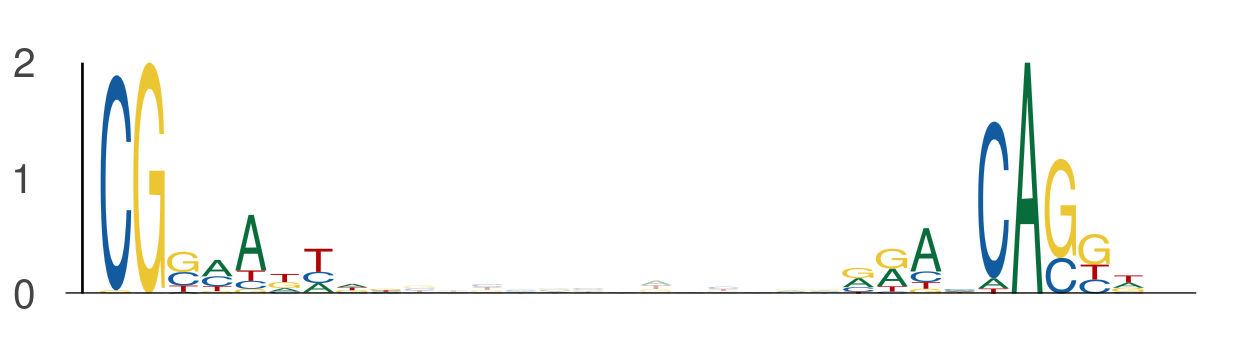

The file beside this chart, header and first rows:
seq_index, start_position, end_position, is_reversed_complement
182, 132, 141, 0
182, 154, 163, 0
5278, 99, 108, 0
5278, 121, 130, 0
2957, 54, 63, 0
2957, 76, 85, 0
4238, 107, 116, 0
4238, 129, 138, 0
1852, 133, 142, 0
1852, 155, 164, 0
2564, 126, 135, 0
2564, 148, 157, 0
1720, 54, 63, 0
1720, 76, 85, 0
1515, 124, 133, 0
1515, 146, 155, 0
1157, 54, 63, 0
1157, 76, 85, 0
2106, 15, 24, 0
2106, 37, 46, 0
4929, 94, 103, 0
4929, 116, 125, 0
1548, 31, 40, 0
1548, 53, 62, 0
3482, 44, 53, 0
3482, 66, 75, 0
3244, 124, 133, 0
3244, 146, 155, 0
51, 96, 105, 0
51, 118, 127, 0
3169, 54, 63, 0
3169, 76, 85, 0
2685, 105, 114, 0
2685, 127, 136, 0
5887, 46, 55, 0
5887, 68, 77, 0
4386, 95, 104, 0
4386, 117, 126, 0
4696, 119, 128, 0
4696, 141, 150, 0
1985, 127, 136, 0
1985, 149, 158, 0
4594, 119, 128, 0
4594, 141, 150, 0
4860, 123, 132, 0
4860, 145, 154, 0
783, 123, 132, 0
783, 145, 154, 0
3145, 111, 120, 0
3145, 133, 142, 0
5916, 54, 63, 0
5916, 76, 85, 0
603, 54, 63, 0
603, 76, 85, 0
2266, 105, 114, 0
2266, 127, 136, 0
530, 39, 48, 0
530, 61, 70, 0
3203, 35, 44, 0
3203, 57, 66, 0
... 76 more rows
